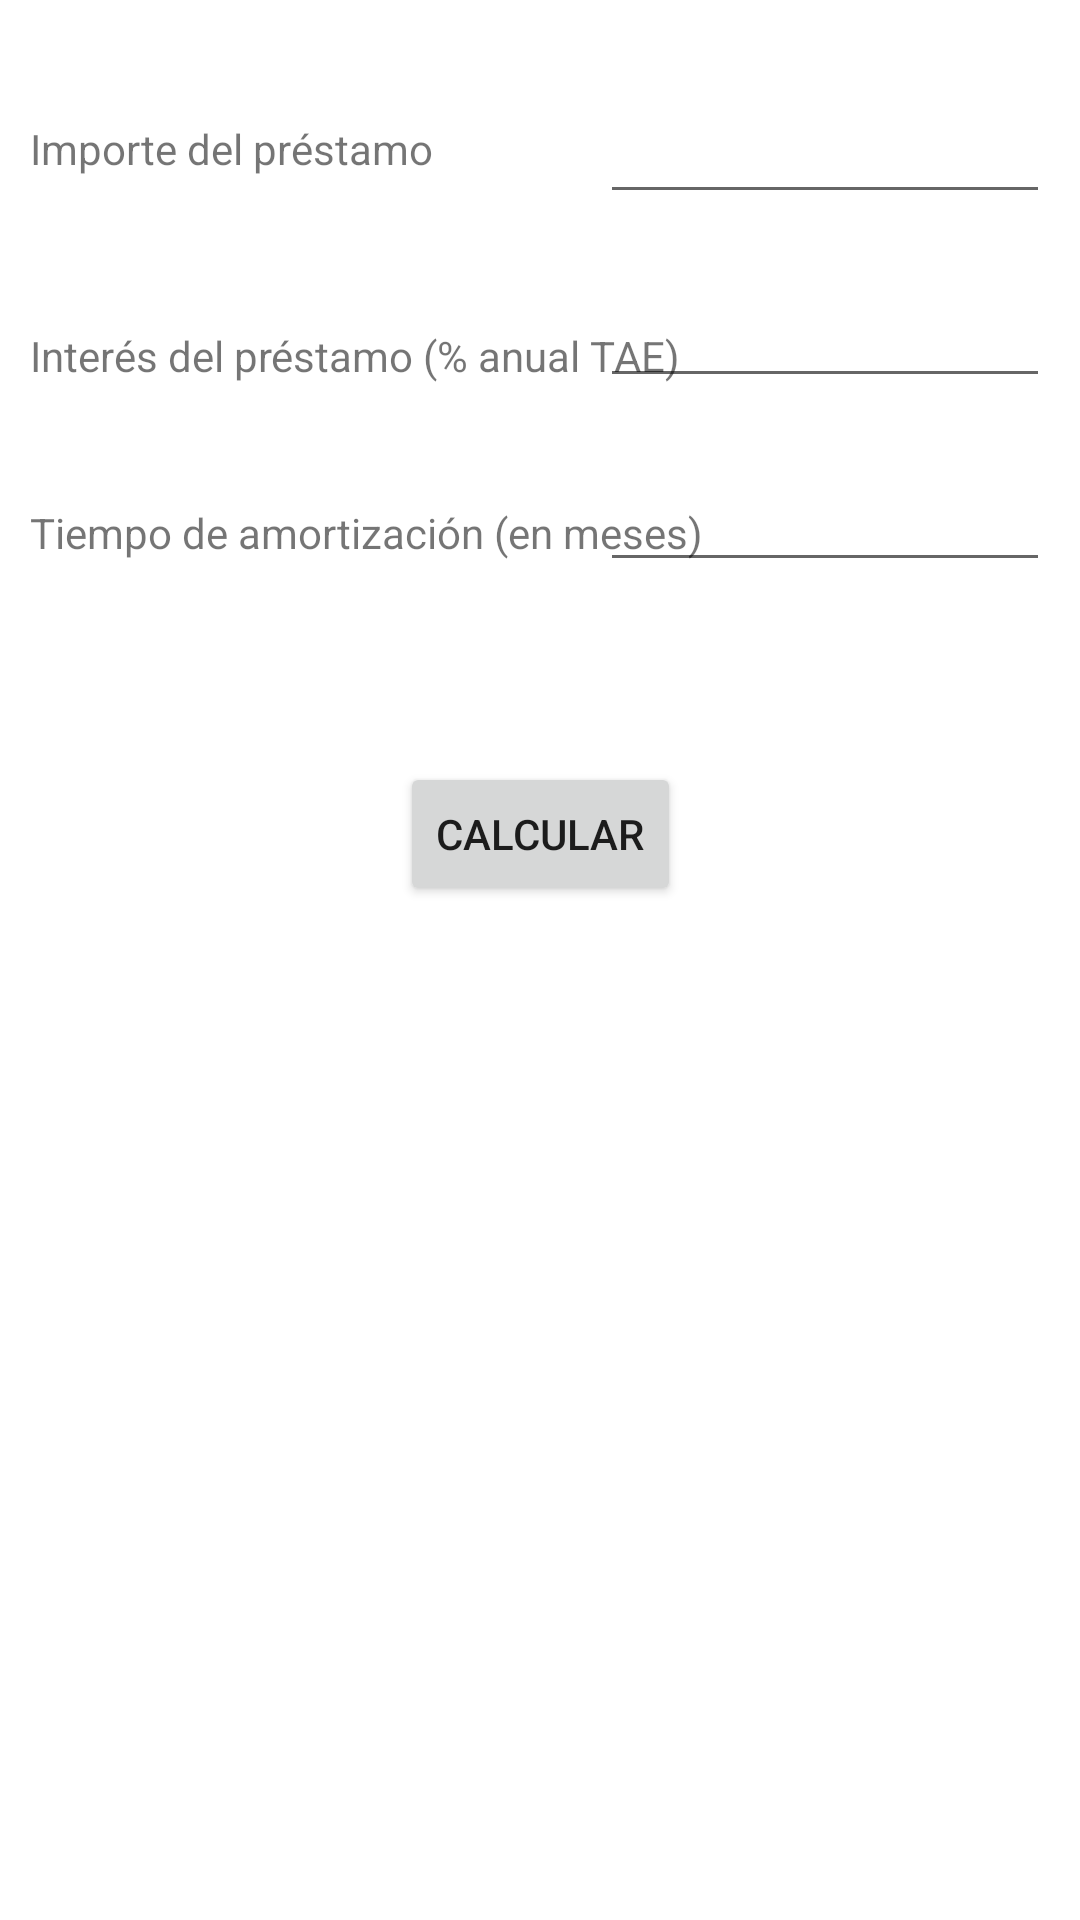

Layout XML and referenced resources for this Android screen:
<!-- AndroidManifest.xml: application theme Theme.SimuPres -->
<!-- res/layout/activity_main.xml -->
<?xml version="1.0" encoding="utf-8"?>
<androidx.constraintlayout.widget.ConstraintLayout xmlns:android="http://schemas.android.com/apk/res/android"
    xmlns:app="http://schemas.android.com/apk/res-auto"
    xmlns:tools="http://schemas.android.com/tools"
    android:layout_width="match_parent"
    android:layout_height="match_parent"
    tools:context="simuladorprestamos.MainActivity">

    <TextView
        android:id="@+id/txvImporte"
        android:layout_width="wrap_content"
        android:layout_height="wrap_content"
        android:layout_marginStart="10dp"
        android:layout_marginTop="40dp"
        android:text="Importe del préstamo"
        app:layout_constraintStart_toStartOf="parent"
        app:layout_constraintTop_toTopOf="parent" />

    <TextView
        android:id="@+id/txvInteres"
        android:layout_width="wrap_content"
        android:layout_height="wrap_content"
        android:layout_marginStart="10dp"
        android:layout_marginTop="50dp"
        android:text="Interés del préstamo (% anual TAE)"
        app:layout_constraintStart_toStartOf="parent"
        app:layout_constraintTop_toBottomOf="@+id/txvImporte" />

    <TextView
        android:id="@+id/txvTiempo"
        android:layout_width="wrap_content"
        android:layout_height="wrap_content"
        android:layout_marginStart="10dp"
        android:layout_marginTop="40dp"
        android:text="Tiempo de amortización (en meses)"
        app:layout_constraintStart_toStartOf="parent"
        app:layout_constraintTop_toBottomOf="@+id/txvInteres" />

    <EditText
        android:id="@+id/edtImporte"
        android:layout_width="150dp"
        android:layout_height="wrap_content"
        android:layout_marginTop="30dp"
        android:layout_marginEnd="10dp"
        android:ems="10"
        android:inputType="textPersonName"
        app:layout_constraintEnd_toEndOf="parent"
        app:layout_constraintTop_toTopOf="parent"
        tools:ignore="TouchTargetSizeCheck,SpeakableTextPresentCheck,SpeakableTextPresentCheck" />

    <EditText
        android:id="@+id/edtInteres"
        android:layout_width="150dp"
        android:layout_height="wrap_content"
        android:layout_marginTop="20dp"
        android:layout_marginEnd="10dp"
        android:ems="10"
        android:inputType="textPersonName"
        app:layout_constraintEnd_toEndOf="parent"
        app:layout_constraintTop_toBottomOf="@+id/edtImporte"
        tools:ignore="TouchTargetSizeCheck,TouchTargetSizeCheck,SpeakableTextPresentCheck,SpeakableTextPresentCheck" />

    <EditText
        android:id="@+id/edtTiempo"
        android:layout_width="150dp"
        android:layout_height="wrap_content"
        android:layout_marginTop="20dp"
        android:layout_marginEnd="10dp"
        android:ems="10"
        android:inputType="textPersonName"
        app:layout_constraintEnd_toEndOf="parent"
        app:layout_constraintTop_toBottomOf="@+id/edtInteres"
        tools:ignore="TouchTargetSizeCheck,TouchTargetSizeCheck,SpeakableTextPresentCheck,SpeakableTextPresentCheck" />

    <Button
        android:id="@+id/btnCalcular"
        android:layout_width="wrap_content"
        android:layout_height="wrap_content"
        android:layout_marginStart="120dp"
        android:layout_marginTop="60dp"
        android:layout_marginEnd="120dp"
        android:text="Calcular"
        app:layout_constraintEnd_toEndOf="parent"
        app:layout_constraintStart_toStartOf="parent"
        app:layout_constraintTop_toBottomOf="@+id/edtTiempo" />

    <TextView
        android:id="@+id/txvSalida"
        android:layout_width="380dp"
        android:layout_height="wrap_content"
        android:layout_marginStart="16dp"
        android:layout_marginTop="44dp"
        android:textSize="20sp"
        app:layout_constraintStart_toStartOf="parent"
        app:layout_constraintTop_toBottomOf="@+id/btnCalcular" />

</androidx.constraintlayout.widget.ConstraintLayout>
<!-- resources referenced by this layout -->
<resources>
  <style name="Theme.SimuPres" parent="Theme.MaterialComponents.DayNight.DarkActionBar">
          
          <item name="colorPrimary">@color/purple_500</item>
          <item name="colorPrimaryVariant">@color/purple_700</item>
          <item name="colorOnPrimary">@color/white</item>
          
          <item name="colorSecondary">@color/teal_200</item>
          <item name="colorSecondaryVariant">@color/teal_700</item>
          <item name="colorOnSecondary">@color/black</item>
          
          <item name="android:statusBarColor" tools:targetApi="l">?attr/colorPrimaryVariant</item>
          
      </style>
  <!-- not gathered from this repository: default colours our renderer supplied (Android Studio template values) -->
  <color name="purple_500">#FF6200EE</color>
  <color name="purple_700">#FF3700B3</color>
  <color name="teal_200">#FF03DAC5</color>
  <color name="teal_700">#FF018786</color>
  <color name="black">#FF000000</color>
  <color name="white">#FFFFFFFF</color>
</resources>
